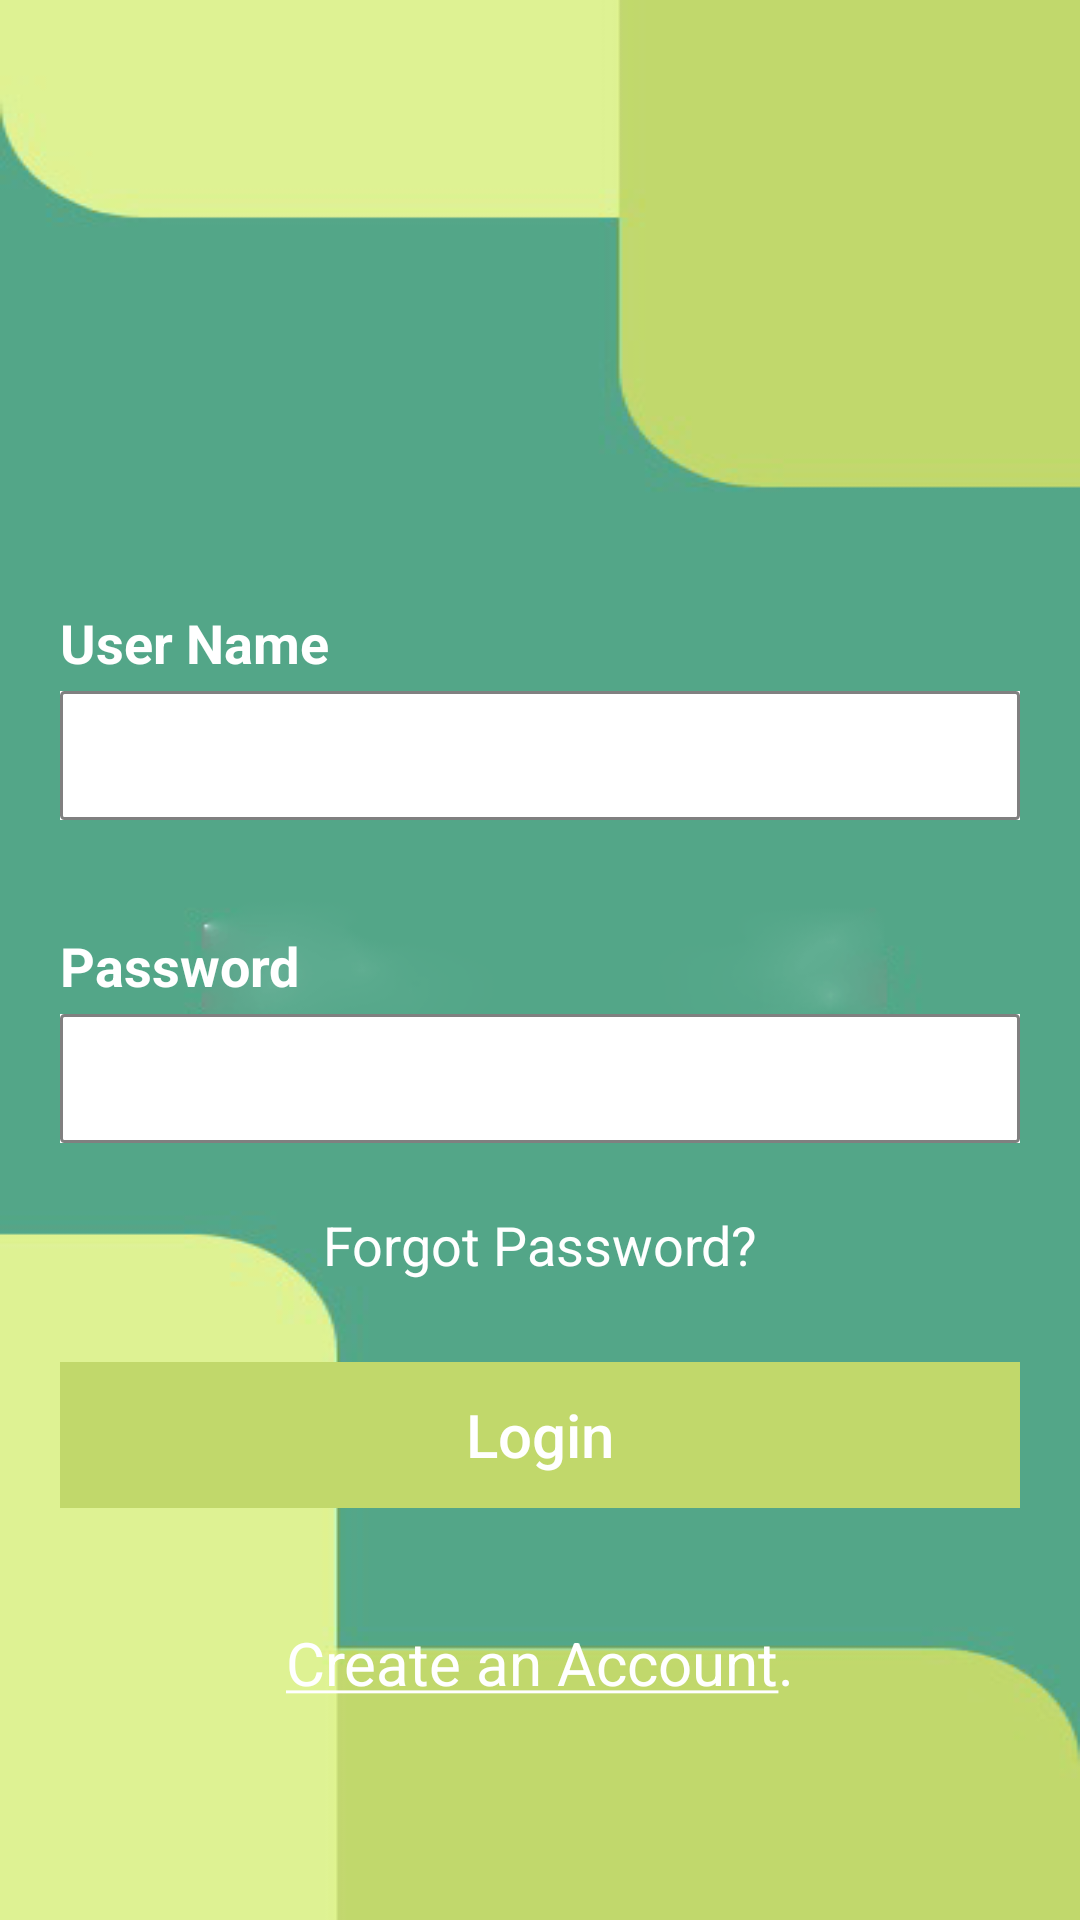

Android layout source for this screen:
<!-- AndroidManifest.xml: application theme AppTheme -->
<!-- res/layout/activity_login.xml -->
<?xml version="1.0" encoding="utf-8"?>
<RelativeLayout xmlns:android="http://schemas.android.com/apk/res/android"
    android:layout_width="match_parent"
    android:layout_height="match_parent"
    android:background="@drawable/spl">


    <LinearLayout
        android:layout_width="match_parent"
        android:layout_height="match_parent"
        android:layout_marginLeft="20dp"
        android:layout_marginRight="20dp"
        android:layout_marginBottom="10dp"
        android:orientation="vertical"
        android:weightSum="100">


        <ImageView
            android:id="@+id/ic_logo"
            android:layout_width="wrap_content"
            android:layout_height="0dp"
            android:layout_gravity="top"
            android:layout_marginLeft="20dp"
            android:layout_marginTop="10dp"
            android:layout_marginRight="20dp"
            android:layout_weight="28" />

        <View
            android:layout_width="match_parent"
            android:layout_height="0dp"
            android:layout_weight="5" />

        <LinearLayout
            android:layout_width="match_parent"
            android:layout_height="0dp"
            android:layout_weight="20"
            android:orientation="vertical"
            android:weightSum="100">

            <TextView
                android:id="@+id/tv_email_id"
                android:layout_width="match_parent"
                android:layout_height="0dp"
                android:layout_weight="40"
                android:gravity="left|bottom"
                android:paddingBottom="4dp"
                android:text="User Name"
                android:textColor="@color/white"
                android:textSize="18dp"
                android:textStyle="bold" />

            <LinearLayout
                android:layout_width="match_parent"
                android:layout_height="0dp"
                android:layout_weight="40"

                android:background="@color/white"
                android:orientation="horizontal">

                <EditText
                    android:id="@+id/editTextEmail"
                    android:layout_width="match_parent"
                    android:layout_height="match_parent"
                    android:layout_gravity="left"
                    android:background="@drawable/edittextbackground"
                    android:imeOptions="actionNext"
                    android:inputType="textEmailAddress"
                    android:padding="10dp"

                    android:textColor="@color/etextcolor"
                    android:textSize="18dp" />

                
                
                
                
                
                
                
                
                
                
                

            </LinearLayout>


        </LinearLayout>

        <LinearLayout
            android:layout_width="match_parent"
            android:layout_height="0dp"
            android:layout_weight="20"
            android:orientation="vertical"
            android:weightSum="100">

            <TextView
                android:id="@+id/tv_password"
                android:layout_width="match_parent"
                android:layout_height="0dp"
                android:layout_weight="40"
                android:gravity="left|bottom"
                android:paddingBottom="4dp"
                android:text="Password"
                android:textColor="@color/white"
                android:textSize="18dp"
                android:textStyle="bold" />


            <LinearLayout
                android:layout_width="match_parent"
                android:layout_height="0dp"
                android:layout_weight="40"
                android:background="@color/white"
                android:orientation="horizontal">

                <EditText
                    android:id="@+id/editTextPassword"
                    android:layout_width="match_parent"
                    android:layout_height="match_parent"
                    android:layout_gravity="left"
                    android:background="@drawable/edittextbackground"
                    android:imeOptions="actionDone"
                    android:inputType="textPassword"
                    android:padding="10dp"

                    android:textColor="@color/etextcolor"
                    android:textSize="18dp" />


            </LinearLayout>

        </LinearLayout>

        <LinearLayout
            android:layout_width="match_parent"
            android:layout_height="wrap_content"
            android:gravity="top"
            android:orientation="horizontal">

            <TextView
                android:id="@+id/txtfrgt"
                android:layout_width="match_parent"
                android:layout_height="wrap_content"
                android:gravity="center"
                android:text="Forgot Password?"
                android:textColor="@color/white"
                android:textSize="18dp" />


        </LinearLayout>

        <View
            android:layout_width="match_parent"
            android:layout_height="0dp"
            android:layout_weight="5" />

        <Button
            android:id="@+id/btnLogin"
            style="?android:attr/borderlessButtonStyle"
            android:layout_width="match_parent"
            android:layout_height="0dp"
            android:layout_weight="9"
            android:background="#C1D86B"
            android:gravity="center"
            android:text="Login"
            android:textAllCaps="false"
            android:textColor="@color/white"
            android:textSize="20dp" />

        <View
            android:layout_width="match_parent"
            android:layout_height="30dp" />


        <TextView
            android:id="@+id/createaccount"
            android:layout_width="match_parent"
            android:layout_height="wrap_content"
            android:layout_weight="3"
            android:autoLink="all"
            android:gravity="center"
            android:linksClickable="false"
            android:selectAllOnFocus="false"
            android:text="@string/createAccount"
            android:textColor="@color/white"
            android:textSize="@dimen/text_size_large" />

    </LinearLayout>

    <ImageView
        android:id="@+id/main_progress"
        android:layout_width="55dp"
        android:layout_height="55dp"
        android:layout_centerInParent="true"
        android:visibility="visible" />


</RelativeLayout>
<!-- resources referenced by this layout -->
<resources>
  <color name="etextcolor">#596171</color>
  <color name="grey_dark">#757575</color>
  <color name="white">#FFFFFF</color>
  <dimen name="fontawesome_clear_size">22sp</dimen>
  <dimen name="text_size_large">20dp</dimen>
  <!-- drawable edittextbackground (drawable) -->
  <?xml version="1.0" encoding="utf-8"?>
  <shape xmlns:android="http://schemas.android.com/apk/res/android" >
  
      <solid android:color="#FFFFFF" />
  
      <stroke
          android:width="1dp"
          android:color="#808080" />
      <corners
          android:topLeftRadius="1dp"
          android:topRightRadius="1dp"
          android:bottomLeftRadius="1dp"
          android:bottomRightRadius="1dp"
  
          />
  
  </shape>
  <!-- drawable spl: png bitmap (drawable, 18128 bytes) -->
  <string name="createAccount"><u>Create an Account</u>.</string>
  <style name="AppTheme" parent="Theme.AppCompat.Light.DarkActionBar">
          
          <item name="colorPrimary">@color/colorPrimary</item>
          <item name="colorPrimaryDark">@color/colorPrimaryDark</item>
          <item name="colorAccent">@color/colorAccent</item>
  
      </style>
  <color name="colorPrimary">#008577</color>
  <color name="colorPrimaryDark">#00574B</color>
  <color name="colorAccent">#D81B60</color>
</resources>
